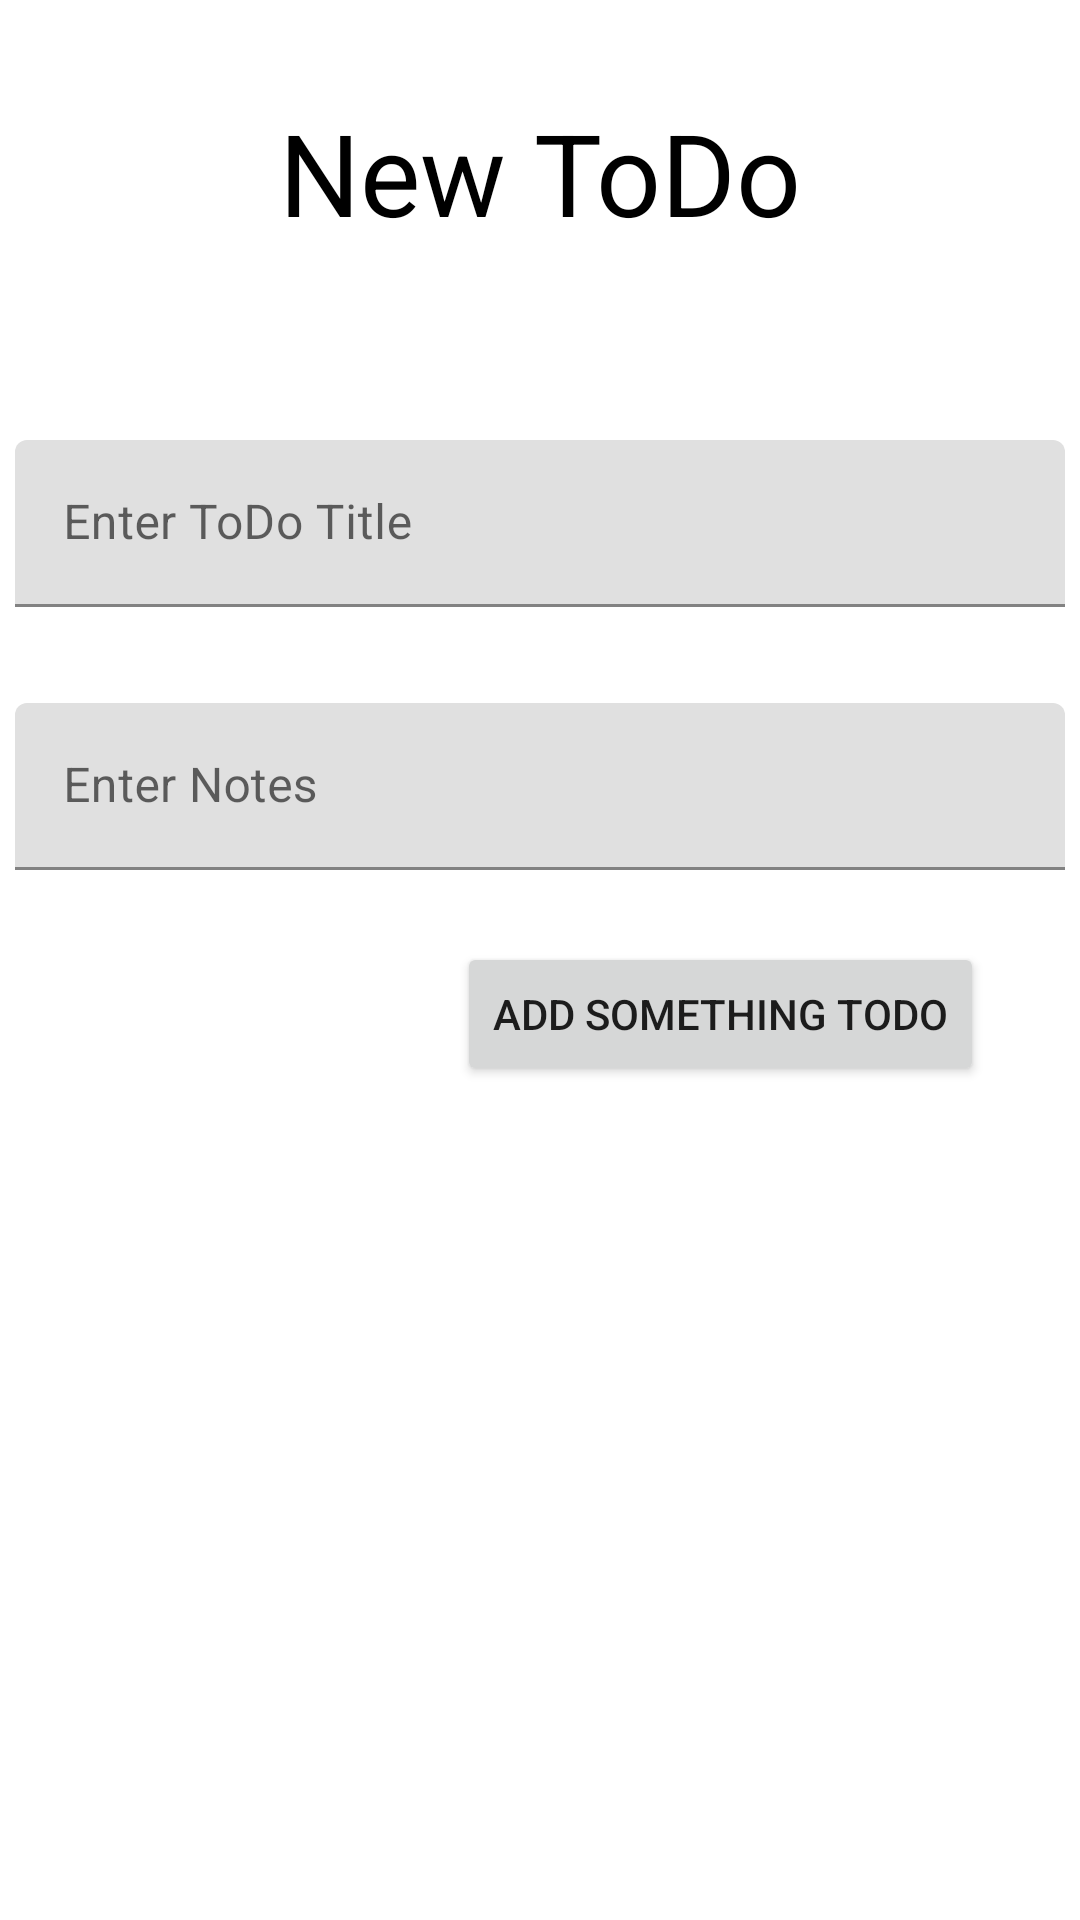

The Android layout XML behind this screen, and the referenced resources:
<!-- AndroidManifest.xml: application theme Theme.TodoApp_160420078 -->
<!-- res/layout/fragment_create_todo.xml -->
<?xml version="1.0" encoding="utf-8"?>
<FrameLayout xmlns:android="http://schemas.android.com/apk/res/android"
    xmlns:app="http://schemas.android.com/apk/res-auto"
    xmlns:tools="http://schemas.android.com/tools"
    android:layout_width="match_parent"
    android:layout_height="match_parent"
    tools:context=".view.CreateTodoFragment">

    <androidx.constraintlayout.widget.ConstraintLayout
        android:layout_width="match_parent"
        android:layout_height="match_parent">

        <TextView
            android:id="@+id/lblNewToDo"
            android:layout_width="wrap_content"
            android:layout_height="wrap_content"
            android:layout_marginTop="32dp"
            android:text="New ToDo"
            android:textColor="#000000"
            android:textSize="38sp"
            app:layout_constraintEnd_toEndOf="parent"
            app:layout_constraintStart_toStartOf="parent"
            app:layout_constraintTop_toTopOf="parent" />

        <com.google.android.material.textfield.TextInputLayout
            android:id="@+id/textInputLayout"
            android:layout_width="350dp"
            android:layout_height="wrap_content"
            android:layout_marginStart="1dp"
            android:layout_marginTop="64dp"
            android:layout_marginEnd="1dp"
            app:layout_constraintEnd_toEndOf="parent"
            app:layout_constraintStart_toStartOf="parent"
            app:layout_constraintTop_toBottomOf="@+id/lblNewToDo">

            <com.google.android.material.textfield.TextInputEditText
                android:id="@+id/txtTitle"
                android:layout_width="match_parent"
                android:layout_height="wrap_content"
                android:hint="Enter ToDo Title" />
        </com.google.android.material.textfield.TextInputLayout>

        <com.google.android.material.textfield.TextInputLayout
            android:id="@+id/textInputLayout2"
            android:layout_width="350dp"
            android:layout_height="wrap_content"
            android:layout_marginTop="32dp"
            app:layout_constraintEnd_toEndOf="parent"
            app:layout_constraintStart_toStartOf="parent"
            app:layout_constraintTop_toBottomOf="@+id/textInputLayout">

            <com.google.android.material.textfield.TextInputEditText
                android:id="@+id/txtNotes"
                android:layout_width="match_parent"
                android:layout_height="wrap_content"
                android:hint="Enter Notes" />
        </com.google.android.material.textfield.TextInputLayout>

        <Button
            android:id="@+id/btnAdd"
            android:layout_width="wrap_content"
            android:layout_height="wrap_content"
            android:layout_marginTop="24dp"
            android:layout_marginEnd="32dp"
            android:text="Add Something ToDo"
            app:layout_constraintEnd_toEndOf="parent"
            app:layout_constraintTop_toBottomOf="@+id/textInputLayout2" />
    </androidx.constraintlayout.widget.ConstraintLayout>
</FrameLayout>
<!-- resources referenced by this layout -->
<resources>
  <style name="Theme.TodoApp_160420078" parent="Theme.MaterialComponents.DayNight.DarkActionBar">
          
          <item name="colorPrimary">@color/purple_500</item>
          <item name="colorPrimaryVariant">@color/purple_700</item>
          <item name="colorOnPrimary">@color/white</item>
          
          <item name="colorSecondary">@color/teal_200</item>
          <item name="colorSecondaryVariant">@color/teal_700</item>
          <item name="colorOnSecondary">@color/black</item>
          
          <item name="android:statusBarColor">?attr/colorPrimaryVariant</item>
          
      </style>
  <!-- not gathered from this repository: default colours our renderer supplied (Android Studio template values) -->
  <color name="purple_500">#FF6200EE</color>
  <color name="purple_700">#FF3700B3</color>
  <color name="teal_200">#FF03DAC5</color>
  <color name="teal_700">#FF018786</color>
  <color name="black">#FF000000</color>
  <color name="white">#FFFFFFFF</color>
</resources>
